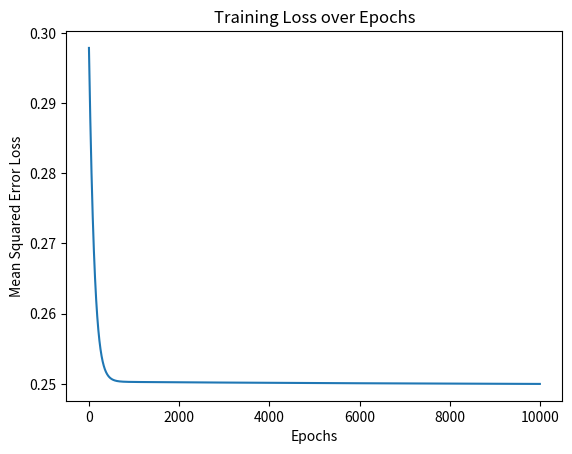

The script that saved this image:
import numpy as np
import matplotlib.pyplot as plt

# Define the neural network architecture
input_size = 2
hidden_size = 3
output_size = 1
learning_rate = 0.01
epochs = 10000

# Initialize weights and biases
np.random.seed(42)
weights_input_hidden = np.random.rand(input_size, hidden_size)
biases_hidden = np.zeros((1, hidden_size))
weights_hidden_output = np.random.rand(hidden_size, output_size)
biases_output = np.zeros((1, output_size))

# Sigmoid activation function
def sigmoid(x):
    return 1 / (1 + np.exp(-x))

# Mean Squared Error loss function
def mse_loss(y_true, y_pred):
    return np.mean((y_true - y_pred) ** 2)

# Training data
X = np.array([[0, 0], [0, 1], [1, 0], [1, 1]])
y = np.array([[0], [1], [1], [0]])

# Training the neural network using backpropagation
losses = []
for epoch in range(epochs):
    # Forward pass
    hidden_input = np.dot(X, weights_input_hidden) + biases_hidden
    hidden_output = sigmoid(hidden_input)
    output_layer_input = np.dot(hidden_output, weights_hidden_output) + biases_output
    predicted_output = sigmoid(output_layer_input)

    # Calculate loss
    loss = mse_loss(y, predicted_output)
    losses.append(loss)

    # ............Backward pass
    output_error = y - predicted_output
    output_delta = output_error * sigmoid(predicted_output) * (1 - sigmoid(predicted_output))

    hidden_layer_error = output_delta.dot(weights_hidden_output.T)
    hidden_layer_delta = hidden_layer_error * sigmoid(hidden_output) * (1 - sigmoid(hidden_output))

    # Update weights and biases
    weights_hidden_output += hidden_output.T.dot(output_delta) * learning_rate
    biases_output += np.sum(output_delta, axis=0, keepdims=True) * learning_rate

    weights_input_hidden += X.T.dot(hidden_layer_delta) * learning_rate
    biases_hidden += np.sum(hidden_layer_delta, axis=0, keepdims=True) * learning_rate

# Plot the loss curve
plt.plot(range(epochs), losses)
plt.xlabel('Epochs')
plt.ylabel('Mean Squared Error Loss')
plt.title('Training Loss over Epochs')
plt.show()

# Make predictions after training
test_data = np.array([[0, 0], [0, 1], [1, 0], [1, 1]])
predictions = sigmoid(np.dot(sigmoid(np.dot(test_data, weights_input_hidden) + biases_hidden), weights_hidden_output) + biases_output)
print("Predictions after training:")
print(predictions)
